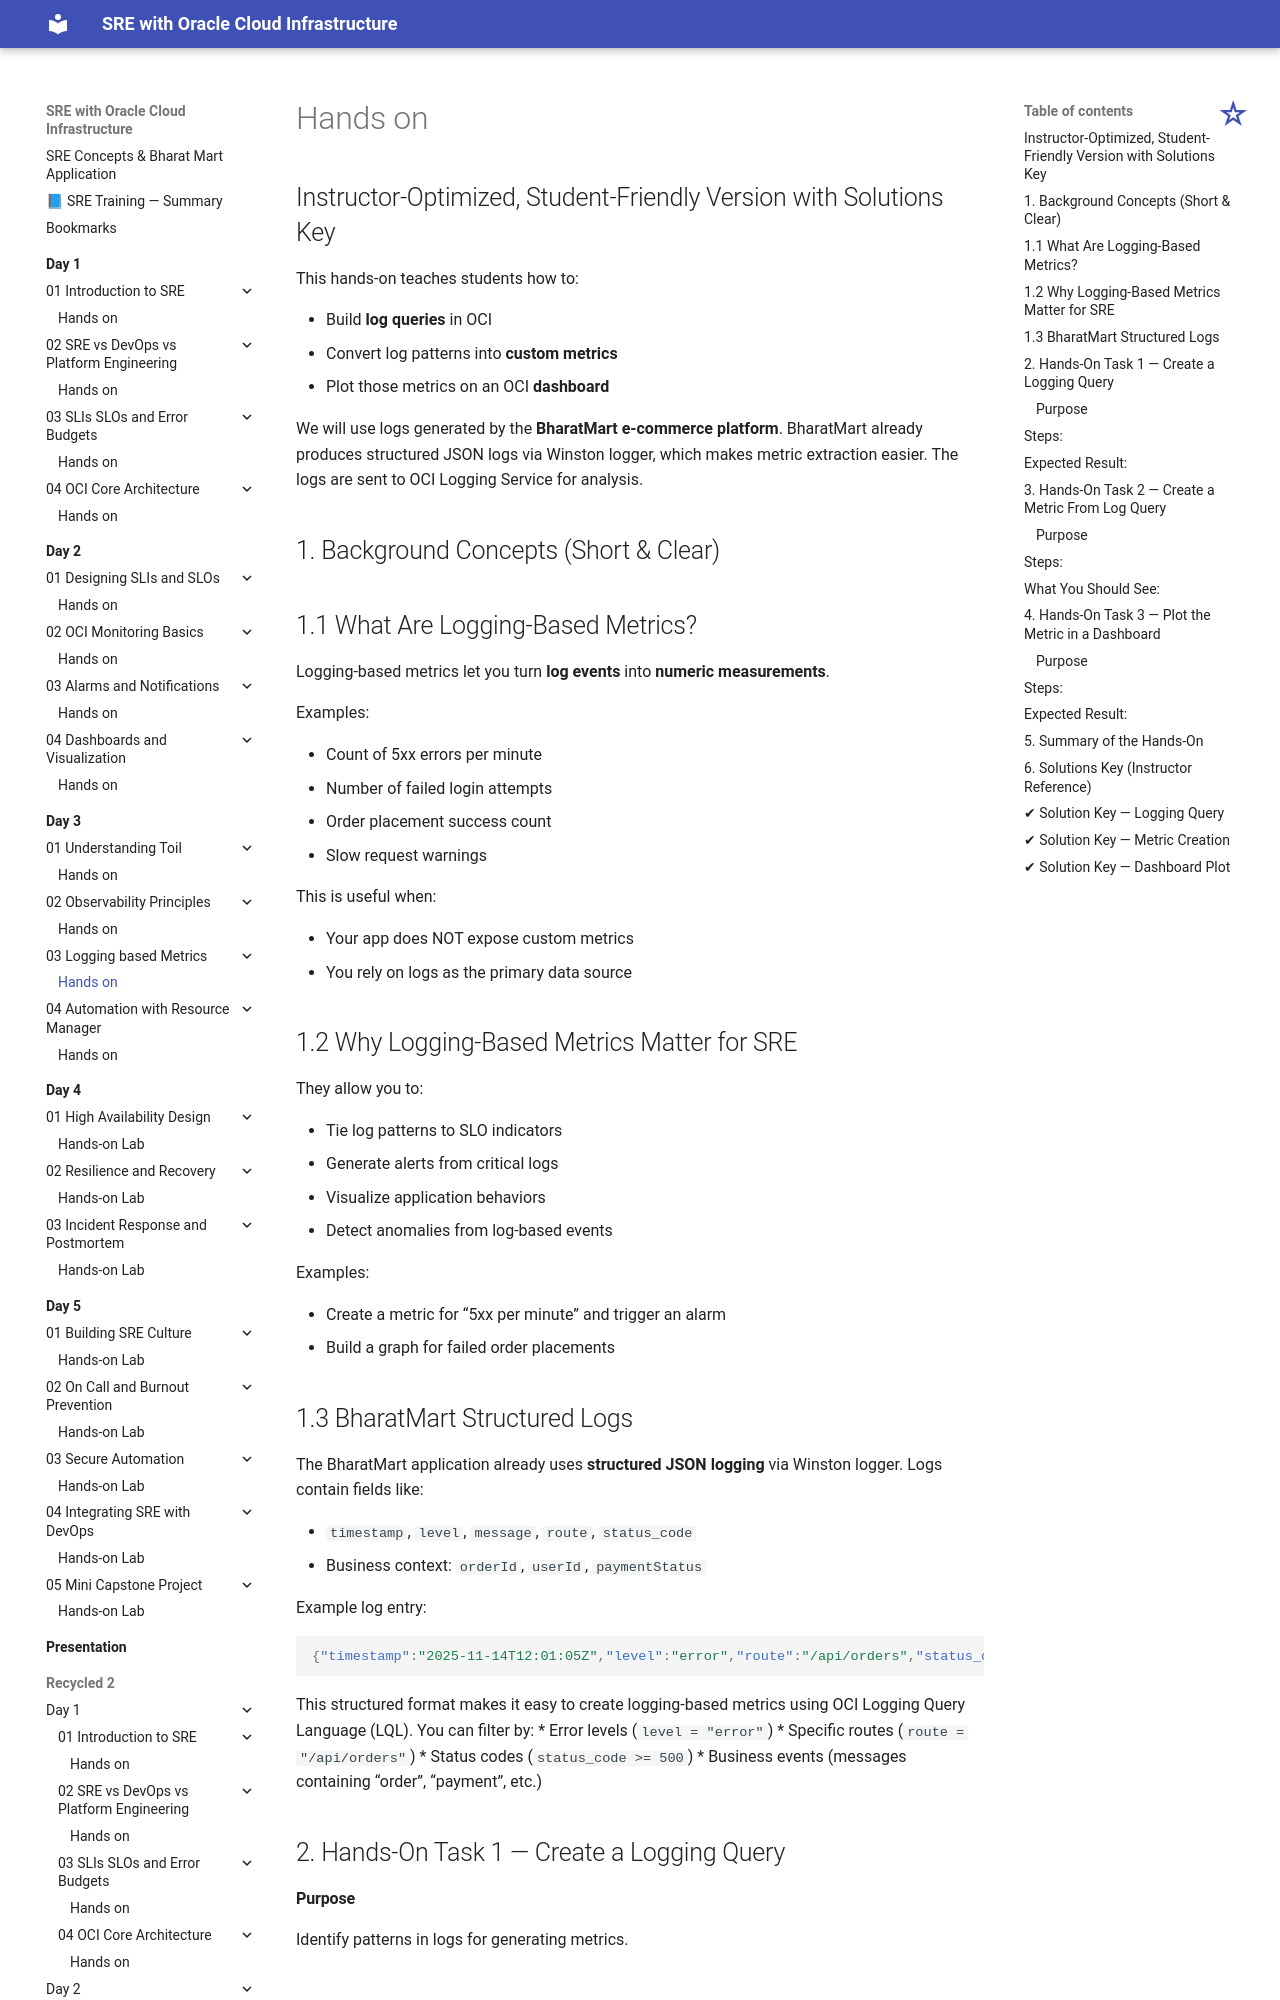

repository: atingupta2006/oci-sre-dec-25 · page: Day-3/03-Logging-based-Metrics/hands-on/index.html · generator: mkdocs




## Instructor-Optimized, Student-Friendly Version with Solutions Key

This hands-on teaches students how to:

* Build **log queries** in OCI
* Convert log patterns into **custom metrics**
* Plot those metrics on an OCI **dashboard**

We will use logs generated by the **BharatMart e-commerce platform**. BharatMart already produces structured JSON logs via Winston logger, which makes metric extraction easier. The logs are sent to OCI Logging Service for analysis.


## 1. Background Concepts (Short & Clear)

## 1.1 What Are Logging-Based Metrics?

Logging-based metrics let you turn **log events** into **numeric measurements**.

Examples:

* Count of 5xx errors per minute
* Number of failed login attempts
* Order placement success count
* Slow request warnings

This is useful when:

* Your app does NOT expose custom metrics
* You rely on logs as the primary data source


## 1.2 Why Logging-Based Metrics Matter for SRE

They allow you to:

* Tie log patterns to SLO indicators
* Generate alerts from critical logs
* Visualize application behaviors
* Detect anomalies from log-based events

Examples:

* Create a metric for "5xx per minute" and trigger an alarm
* Build a graph for failed order placements
